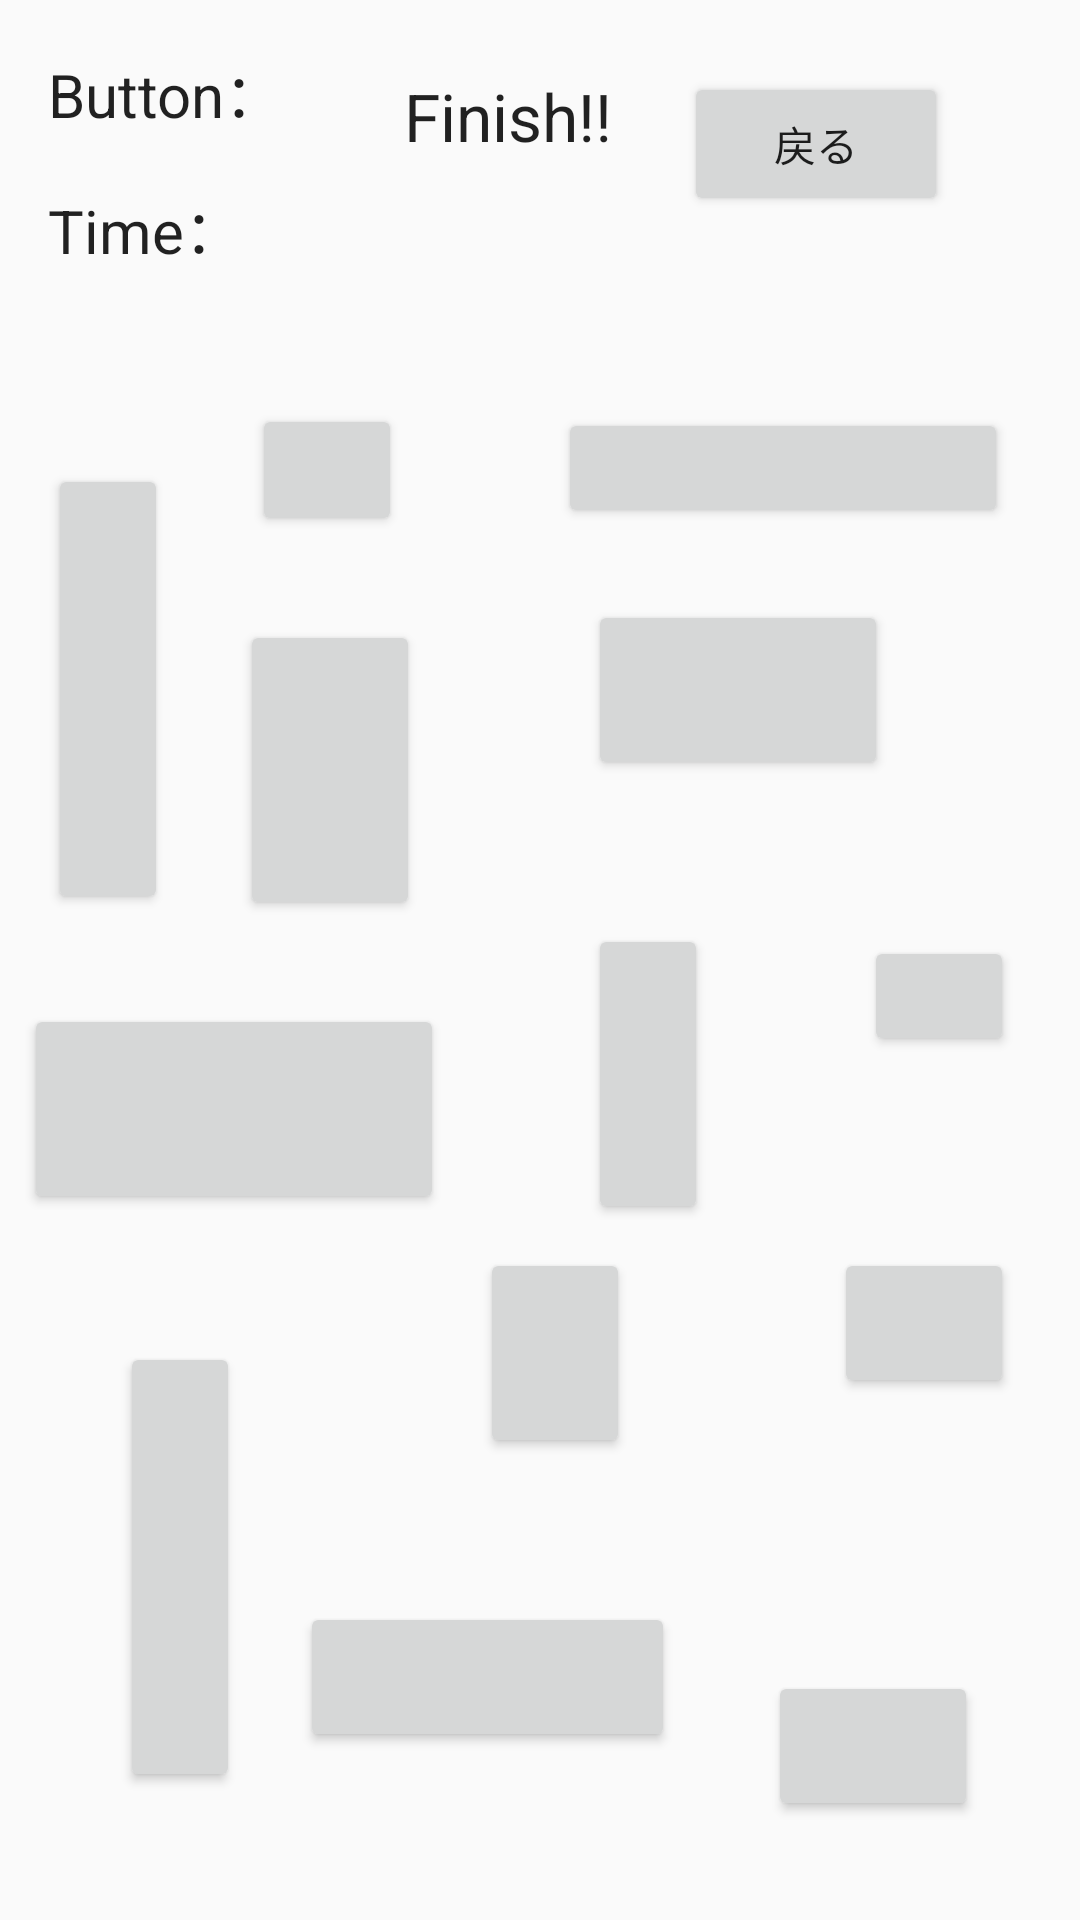

Here is an Android app screen rendered from its layout file. Give the layout XML and the strings, colors and styles it references.
<!-- AndroidManifest.xml: application theme Theme.AppCompat.Light.NoActionBar -->
<!-- res/layout/activity_normal_level2.xml -->
<?xml version="1.0" encoding="utf-8"?>
<android.support.constraint.ConstraintLayout xmlns:android="http://schemas.android.com/apk/res/android"
    xmlns:app="http://schemas.android.com/apk/res-auto"
    xmlns:tools="http://schemas.android.com/tools"
    android:layout_width="match_parent"
    android:layout_height="match_parent"
    tools:context=".NormalLevel2Activity"
    tools:layout_editor_absoluteY="25dp">

    <Button
        android:id="@+id/button22"
        android:layout_width="100dp"
        android:layout_height="60dp"
        android:layout_marginStart="48dp"
        android:layout_marginLeft="48dp"
        android:layout_marginTop="24dp"
        android:layout_marginEnd="8dp"
        android:layout_marginRight="8dp"
        app:layout_constraintEnd_toEndOf="parent"
        app:layout_constraintHorizontal_bias="0.125"
        app:layout_constraintStart_toEndOf="@+id/button15"
        app:layout_constraintTop_toBottomOf="@+id/button19" />

    <Button
        android:id="@+id/button20"
        android:layout_width="50dp"
        android:layout_height="70dp"
        android:layout_marginStart="80dp"
        android:layout_marginLeft="80dp"
        android:layout_marginTop="8dp"
        app:layout_constraintStart_toEndOf="@+id/button16"
        app:layout_constraintTop_toBottomOf="@+id/button21" />

    <Button
        android:id="@+id/button29"
        android:layout_width="70dp"
        android:layout_height="50dp"
        android:layout_marginStart="28dp"
        android:layout_marginLeft="28dp"
        android:layout_marginTop="8dp"
        android:layout_marginEnd="8dp"
        android:layout_marginRight="8dp"
        android:layout_marginBottom="8dp"
        app:layout_constraintBottom_toBottomOf="parent"
        app:layout_constraintEnd_toEndOf="parent"
        app:layout_constraintHorizontal_bias="0.103"
        app:layout_constraintStart_toEndOf="@+id/button13"
        app:layout_constraintTop_toBottomOf="@+id/button12"
        app:layout_constraintVertical_bias="0.77" />

    <Button
        android:id="@+id/button21"
        android:layout_width="40dp"
        android:layout_height="100dp"
        android:layout_marginStart="48dp"
        android:layout_marginLeft="48dp"
        android:layout_marginTop="48dp"
        app:layout_constraintStart_toEndOf="@+id/button24"
        app:layout_constraintTop_toBottomOf="@+id/button22" />

    <Button
        android:id="@+id/button12"
        android:layout_width="60dp"
        android:layout_height="50dp"
        android:layout_marginStart="52dp"
        android:layout_marginLeft="52dp"
        android:layout_marginTop="64dp"
        android:layout_marginEnd="8dp"
        android:layout_marginRight="8dp"
        app:layout_constraintEnd_toEndOf="parent"
        app:layout_constraintHorizontal_bias="0.533"
        app:layout_constraintStart_toEndOf="@+id/button20"
        app:layout_constraintTop_toBottomOf="@+id/button26" />

    <Button
        android:id="@+id/button13"
        android:layout_width="125dp"
        android:layout_height="50dp"
        android:layout_marginStart="20dp"
        android:layout_marginLeft="20dp"
        android:layout_marginTop="8dp"
        android:layout_marginBottom="16dp"
        app:layout_constraintBottom_toBottomOf="parent"
        app:layout_constraintStart_toEndOf="@+id/button16"
        app:layout_constraintTop_toBottomOf="@+id/button20" />

    <Button
        android:id="@+id/button14"
        android:layout_width="40dp"
        android:layout_height="150dp"
        android:layout_marginStart="16dp"
        android:layout_marginLeft="16dp"
        android:layout_marginTop="64dp"
        app:layout_constraintStart_toStartOf="parent"
        app:layout_constraintTop_toBottomOf="@+id/timerText2" />

    <Button
        android:id="@+id/button19"
        android:layout_width="150dp"
        android:layout_height="40dp"
        android:layout_marginStart="36dp"
        android:layout_marginLeft="36dp"
        android:layout_marginTop="64dp"
        android:layout_marginEnd="8dp"
        android:layout_marginRight="8dp"
        app:layout_constraintEnd_toEndOf="parent"
        app:layout_constraintStart_toEndOf="@+id/button23"
        app:layout_constraintTop_toBottomOf="@+id/backButton2" />

    <Button
        android:id="@+id/button16"
        android:layout_width="40dp"
        android:layout_height="150dp"
        android:layout_marginStart="40dp"
        android:layout_marginLeft="40dp"
        android:layout_marginTop="8dp"
        android:layout_marginBottom="8dp"
        app:layout_constraintBottom_toBottomOf="parent"
        app:layout_constraintStart_toStartOf="parent"
        app:layout_constraintTop_toBottomOf="@+id/button24" />

    <Button
        android:id="@+id/button15"
        android:layout_width="60dp"
        android:layout_height="100dp"
        android:layout_marginStart="80dp"
        android:layout_marginLeft="80dp"
        android:layout_marginTop="28dp"
        app:layout_constraintStart_toStartOf="parent"
        app:layout_constraintTop_toBottomOf="@+id/button23" />

    <Button
        android:id="@+id/button26"
        android:layout_width="50dp"
        android:layout_height="40dp"
        android:layout_marginStart="40dp"
        android:layout_marginLeft="40dp"
        android:layout_marginTop="52dp"
        android:layout_marginEnd="8dp"
        android:layout_marginRight="8dp"
        app:layout_constraintEnd_toEndOf="parent"
        app:layout_constraintHorizontal_bias="0.461"
        app:layout_constraintStart_toEndOf="@+id/button21"
        app:layout_constraintTop_toBottomOf="@+id/button22" />

    <Button
        android:id="@+id/button24"
        android:layout_width="140dp"
        android:layout_height="70dp"
        android:layout_marginStart="8dp"
        android:layout_marginLeft="8dp"
        android:layout_marginTop="28dp"
        app:layout_constraintStart_toStartOf="parent"
        app:layout_constraintTop_toBottomOf="@+id/button15" />

    <Button
        android:id="@+id/button23"
        android:layout_width="50dp"
        android:layout_height="44dp"
        android:layout_marginStart="28dp"
        android:layout_marginLeft="28dp"
        android:layout_marginTop="44dp"
        app:layout_constraintStart_toEndOf="@+id/button14"
        app:layout_constraintTop_toBottomOf="@+id/timerText2" />

    <TextView
        android:id="@+id/buttonText2"
        android:layout_width="wrap_content"
        android:layout_height="wrap_content"
        android:layout_marginStart="16dp"
        android:layout_marginLeft="16dp"
        android:layout_marginTop="16dp"
        android:text="@string/restButton_text"
        android:textAppearance="@style/TextAppearance.AppCompat.Large"
        android:textSize="20sp"
        app:layout_constraintStart_toStartOf="parent"
        app:layout_constraintTop_toTopOf="parent" />

    <TextView
        android:id="@+id/timerText2"
        android:layout_width="wrap_content"
        android:layout_height="wrap_content"
        android:layout_marginStart="16dp"
        android:layout_marginLeft="16dp"
        android:layout_marginTop="16dp"
        android:layout_marginEnd="8dp"
        android:layout_marginRight="8dp"
        android:text="@string/time_text"
        android:textAppearance="@style/TextAppearance.AppCompat.Large"
        android:textSize="20sp"
        app:layout_constraintEnd_toEndOf="parent"
        app:layout_constraintHorizontal_bias="0.0"
        app:layout_constraintStart_toStartOf="parent"
        app:layout_constraintTop_toBottomOf="@+id/buttonText2" />

    <Button
        android:id="@+id/backButton2"
        android:layout_width="wrap_content"
        android:layout_height="wrap_content"
        android:layout_marginTop="24dp"
        android:layout_marginEnd="44dp"
        android:layout_marginRight="44dp"
        android:text="戻る"
        android:visibility="visible"
        app:layout_constraintEnd_toEndOf="parent"
        app:layout_constraintTop_toTopOf="parent" />

    <TextView
        android:id="@+id/finishText2"
        android:layout_width="wrap_content"
        android:layout_height="wrap_content"
        android:layout_marginStart="8dp"
        android:layout_marginLeft="8dp"
        android:layout_marginTop="24dp"
        android:layout_marginEnd="24dp"
        android:layout_marginRight="24dp"
        android:layout_marginBottom="8dp"
        android:text="Finish!!"
        android:textAppearance="@style/TextAppearance.AppCompat.Large"
        app:layout_constraintBottom_toBottomOf="@+id/timerText2"
        app:layout_constraintEnd_toStartOf="@+id/backButton2"
        app:layout_constraintHorizontal_bias="1.0"
        app:layout_constraintStart_toEndOf="@+id/buttonText2"
        app:layout_constraintTop_toTopOf="parent"
        app:layout_constraintVertical_bias="0.0" />
</android.support.constraint.ConstraintLayout>
<!-- resources referenced by this layout -->
<resources>
  <string name="restButton_text">Button：</string>
  <string name="time_text">Time：</string>
</resources>
